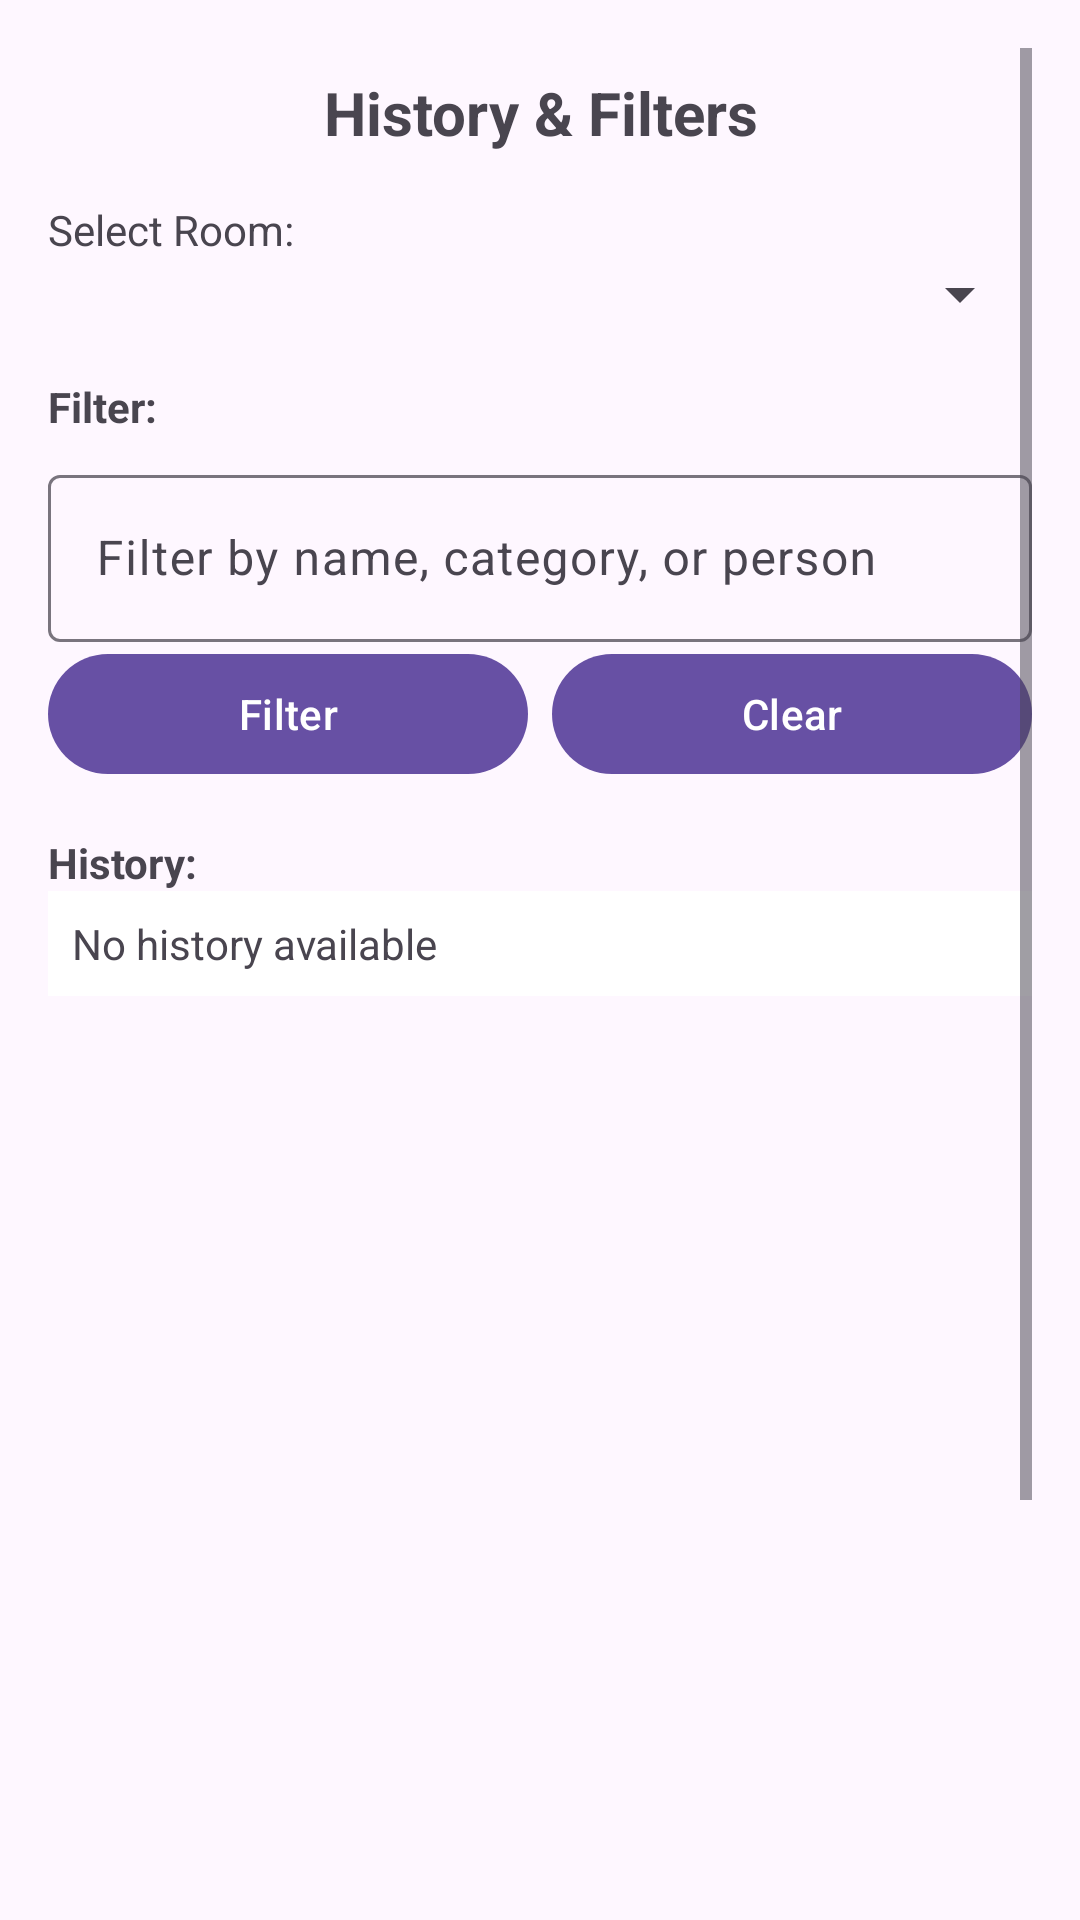

Produce the Android XML layout that renders to this screen, including the resource entries it uses.
<!-- AndroidManifest.xml: application theme Theme.Bill_splitter -->
<!-- res/layout/activity_history.xml -->
<?xml version="1.0" encoding="utf-8"?>
<ScrollView xmlns:android="http://schemas.android.com/apk/res/android"
    xmlns:app="http://schemas.android.com/apk/res-auto"
    xmlns:tools="http://schemas.android.com/tools"
    android:layout_width="match_parent"
    android:layout_height="match_parent"
    android:padding="16dp"
    tools:context=".HistoryActivity">

    <LinearLayout
        android:layout_width="match_parent"
        android:layout_height="wrap_content"
        android:orientation="vertical">

        <TextView
            android:layout_width="match_parent"
            android:layout_height="wrap_content"
            android:text="History &amp; Filters"
            android:textSize="20sp"
            android:textStyle="bold"
            android:gravity="center"
            android:padding="8dp" />

        <TextView
            android:layout_width="match_parent"
            android:layout_height="wrap_content"
            android:text="Select Room:"
            android:layout_marginTop="8dp" />

        <Spinner
            android:id="@+id/spinnerRoom"
            android:layout_width="match_parent"
            android:layout_height="wrap_content"
            android:layout_marginBottom="16dp" />

        <TextView
            android:layout_width="match_parent"
            android:layout_height="wrap_content"
            android:text="Filter:"
            android:textStyle="bold" />

        <com.google.android.material.textfield.TextInputLayout
            android:layout_width="match_parent"
            android:layout_height="wrap_content"
            android:layout_marginTop="8dp">
            <com.google.android.material.textfield.TextInputEditText
                android:id="@+id/editFilter"
                android:layout_width="match_parent"
                android:layout_height="wrap_content"
                android:hint="Filter by name, category, or person" />
        </com.google.android.material.textfield.TextInputLayout>

        <LinearLayout
            android:layout_width="match_parent"
            android:layout_height="wrap_content"
            android:orientation="horizontal"
            android:layout_marginBottom="16dp">

            <com.google.android.material.button.MaterialButton
                android:id="@+id/btnFilter"
                android:layout_width="0dp"
                android:layout_height="wrap_content"
                android:layout_weight="1"
                android:text="Filter"
                android:layout_marginEnd="8dp" />

            <com.google.android.material.button.MaterialButton
                android:id="@+id/btnClear"
                android:layout_width="0dp"
                android:layout_height="wrap_content"
                android:layout_weight="1"
                android:text="Clear" />

        </LinearLayout>

        <TextView
            android:layout_width="match_parent"
            android:layout_height="wrap_content"
            android:text="History:"
            android:textStyle="bold" />

        <ScrollView
            android:layout_width="match_parent"
            android:layout_height="400dp"
            android:layout_marginBottom="16dp">

            <TextView
                android:id="@+id/textHistoryList"
                android:layout_width="match_parent"
                android:layout_height="wrap_content"
                android:padding="8dp"
                android:background="@android:color/white"
                android:text="No history available" />

        </ScrollView>

        <TextView
            android:id="@+id/textStatus"
            android:layout_width="match_parent"
            android:layout_height="wrap_content"
            android:padding="8dp"
            android:layout_marginBottom="8dp" />

        <com.google.android.material.button.MaterialButton
            android:id="@+id/btnBack"
            android:layout_width="match_parent"
            android:layout_height="wrap_content"
            android:text="Back" />

    </LinearLayout>
</ScrollView>
<!-- resources referenced by this layout -->
<resources>
  <style name="Theme.Bill_splitter" parent="Base.Theme.Bill_splitter" />
  <style name="Base.Theme.Bill_splitter" parent="Theme.Material3.DayNight.NoActionBar">
          
          
      </style>
</resources>
